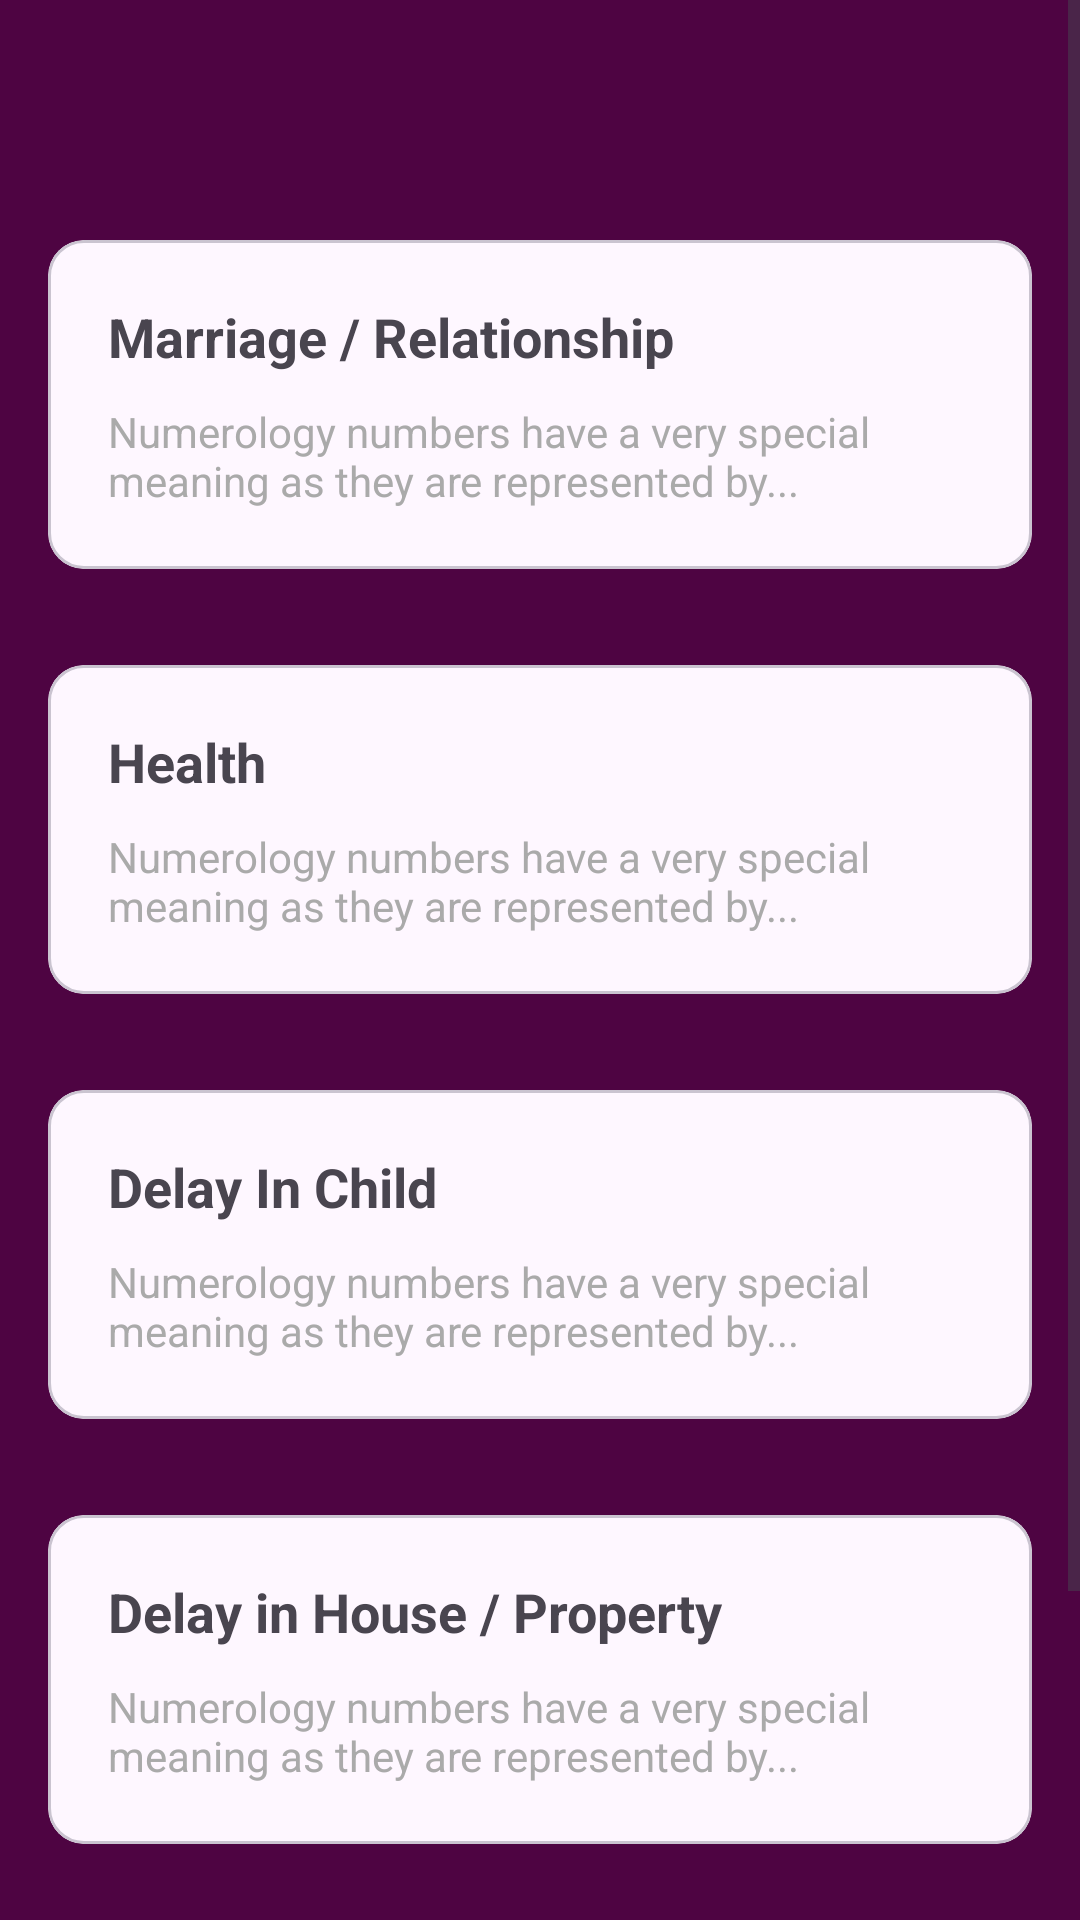

Layout XML and referenced resources for this Android screen:
<!-- AndroidManifest.xml: application theme Theme.NumberRemedies -->
<!-- res/layout/fragment_general_remedies.xml -->
<?xml version="1.0" encoding="utf-8"?>
<androidx.constraintlayout.widget.ConstraintLayout xmlns:android="http://schemas.android.com/apk/res/android"
    xmlns:app="http://schemas.android.com/apk/res-auto"
    xmlns:tools="http://schemas.android.com/tools"
    android:layout_width="match_parent"
    android:layout_height="match_parent"
    android:background="@color/purple"
    tools:context=".GeneralRemediesFragment">
    <ScrollView
        android:layout_width="match_parent"
        android:layout_height="match_parent">

        <LinearLayout
            android:layout_width="match_parent"
            android:layout_height="wrap_content"
            android:layout_marginTop="?attr/actionBarSize"
            android:orientation="vertical">

            <com.google.android.material.card.MaterialCardView
                android:id="@+id/marriageCV"
                android:layout_width="match_parent"
                android:layout_height="wrap_content"
                android:layout_margin="16dp">

                <LinearLayout
                    android:layout_width="match_parent"
                    android:layout_height="wrap_content"
                    android:orientation="vertical"
                    android:padding="20dp">

                    <TextView
                        android:layout_width="match_parent"
                        android:layout_height="wrap_content"
                        android:paddingBottom="10dp"
                        android:text="@string/marriage_relationship"
                        android:textSize="18sp"
                        android:textStyle="bold" />

                    <TextView
                        android:layout_width="match_parent"
                        android:layout_height="wrap_content"
                        android:text="@string/numerology_numbers_have_a_very_special_meaning_as_they_are_represented_by"
                        android:textColor="@android:color/darker_gray"
                        android:textSize="14sp" />
                </LinearLayout>
            </com.google.android.material.card.MaterialCardView>

            <com.google.android.material.card.MaterialCardView
                android:id="@+id/healthCv"
                android:layout_width="match_parent"
                android:layout_height="wrap_content"
                android:layout_margin="16dp">

                <LinearLayout
                    android:layout_width="match_parent"
                    android:layout_height="wrap_content"
                    android:orientation="vertical"
                    android:padding="20dp">

                    <TextView
                        android:layout_width="match_parent"
                        android:layout_height="wrap_content"
                        android:paddingBottom="10dp"
                        android:text="@string/health"
                        android:textSize="18sp"
                        android:textStyle="bold" />

                    <TextView
                        android:layout_width="match_parent"
                        android:layout_height="wrap_content"
                        android:text="@string/numerology_numbers_have_a_very_special_meaning_as_they_are_represented_by"
                        android:textColor="@android:color/darker_gray"
                        android:textSize="14sp" />
                </LinearLayout>
            </com.google.android.material.card.MaterialCardView>

            <com.google.android.material.card.MaterialCardView
                android:id="@+id/delayICCV"
                android:layout_width="match_parent"
                android:layout_height="wrap_content"
                android:layout_margin="16dp">

                <LinearLayout
                    android:layout_width="match_parent"
                    android:layout_height="wrap_content"
                    android:orientation="vertical"
                    android:padding="20dp">

                    <TextView
                        android:layout_width="match_parent"
                        android:layout_height="wrap_content"
                        android:paddingBottom="10dp"
                        android:text="@string/delay_in_child"
                        android:textSize="18sp"
                        android:textStyle="bold" />

                    <TextView
                        android:layout_width="match_parent"
                        android:layout_height="wrap_content"
                        android:text="@string/numerology_numbers_have_a_very_special_meaning_as_they_are_represented_by"
                        android:textColor="@android:color/darker_gray"
                        android:textSize="14sp" />
                </LinearLayout>
            </com.google.android.material.card.MaterialCardView>

            <com.google.android.material.card.MaterialCardView
                android:id="@+id/delayIHPCv"
                android:layout_width="match_parent"
                android:layout_height="wrap_content"
                android:layout_margin="16dp">

                <LinearLayout
                    android:layout_width="match_parent"
                    android:layout_height="wrap_content"
                    android:orientation="vertical"
                    android:padding="20dp">

                    <TextView
                        android:layout_width="match_parent"
                        android:layout_height="wrap_content"
                        android:paddingBottom="10dp"
                        android:text="@string/delay_in_house_property"
                        android:textSize="18sp"
                        android:textStyle="bold" />

                    <TextView
                        android:layout_width="match_parent"
                        android:layout_height="wrap_content"
                        android:text="@string/numerology_numbers_have_a_very_special_meaning_as_they_are_represented_by"
                        android:textColor="@android:color/darker_gray"
                        android:textSize="14sp" />
                </LinearLayout>
            </com.google.android.material.card.MaterialCardView>

            <com.google.android.material.card.MaterialCardView
                android:id="@+id/financeAWCv"
                android:layout_width="match_parent"
                android:layout_height="wrap_content"
                android:layout_margin="16dp">

                <LinearLayout
                    android:layout_width="match_parent"
                    android:layout_height="wrap_content"
                    android:orientation="vertical"
                    android:padding="20dp">

                    <TextView
                        android:layout_width="match_parent"
                        android:layout_height="wrap_content"
                        android:paddingBottom="10dp"
                        android:text="@string/finance_wealth"
                        android:textSize="18sp"
                        android:textStyle="bold" />

                    <TextView
                        android:layout_width="match_parent"
                        android:layout_height="wrap_content"
                        android:text="@string/numerology_numbers_have_a_very_special_meaning_as_they_are_represented_by"
                        android:textColor="@android:color/darker_gray"
                        android:textSize="14sp" />
                </LinearLayout>
            </com.google.android.material.card.MaterialCardView>

        </LinearLayout>
    </ScrollView>
</androidx.constraintlayout.widget.ConstraintLayout>
<!-- resources referenced by this layout -->
<resources>
  <color name="purple">#4E0442</color>
  <string name="delay_in_child">Delay In Child</string>
  <string name="delay_in_house_property">Delay in House / Property</string>
  <string name="finance_wealth">Finance / Wealth</string>
  <string name="health">Health</string>
  <string name="marriage_relationship">Marriage / Relationship</string>
  <string name="numerology_numbers_have_a_very_special_meaning_as_they_are_represented_by">Numerology numbers have a very special meaning as they are represented by...</string>
  <style name="Theme.NumberRemedies" parent="Base.Theme.NumberRemedies" />
  <style name="Base.Theme.NumberRemedies" parent="Theme.Material3.DayNight.NoActionBar">
          
          
      </style>
</resources>
